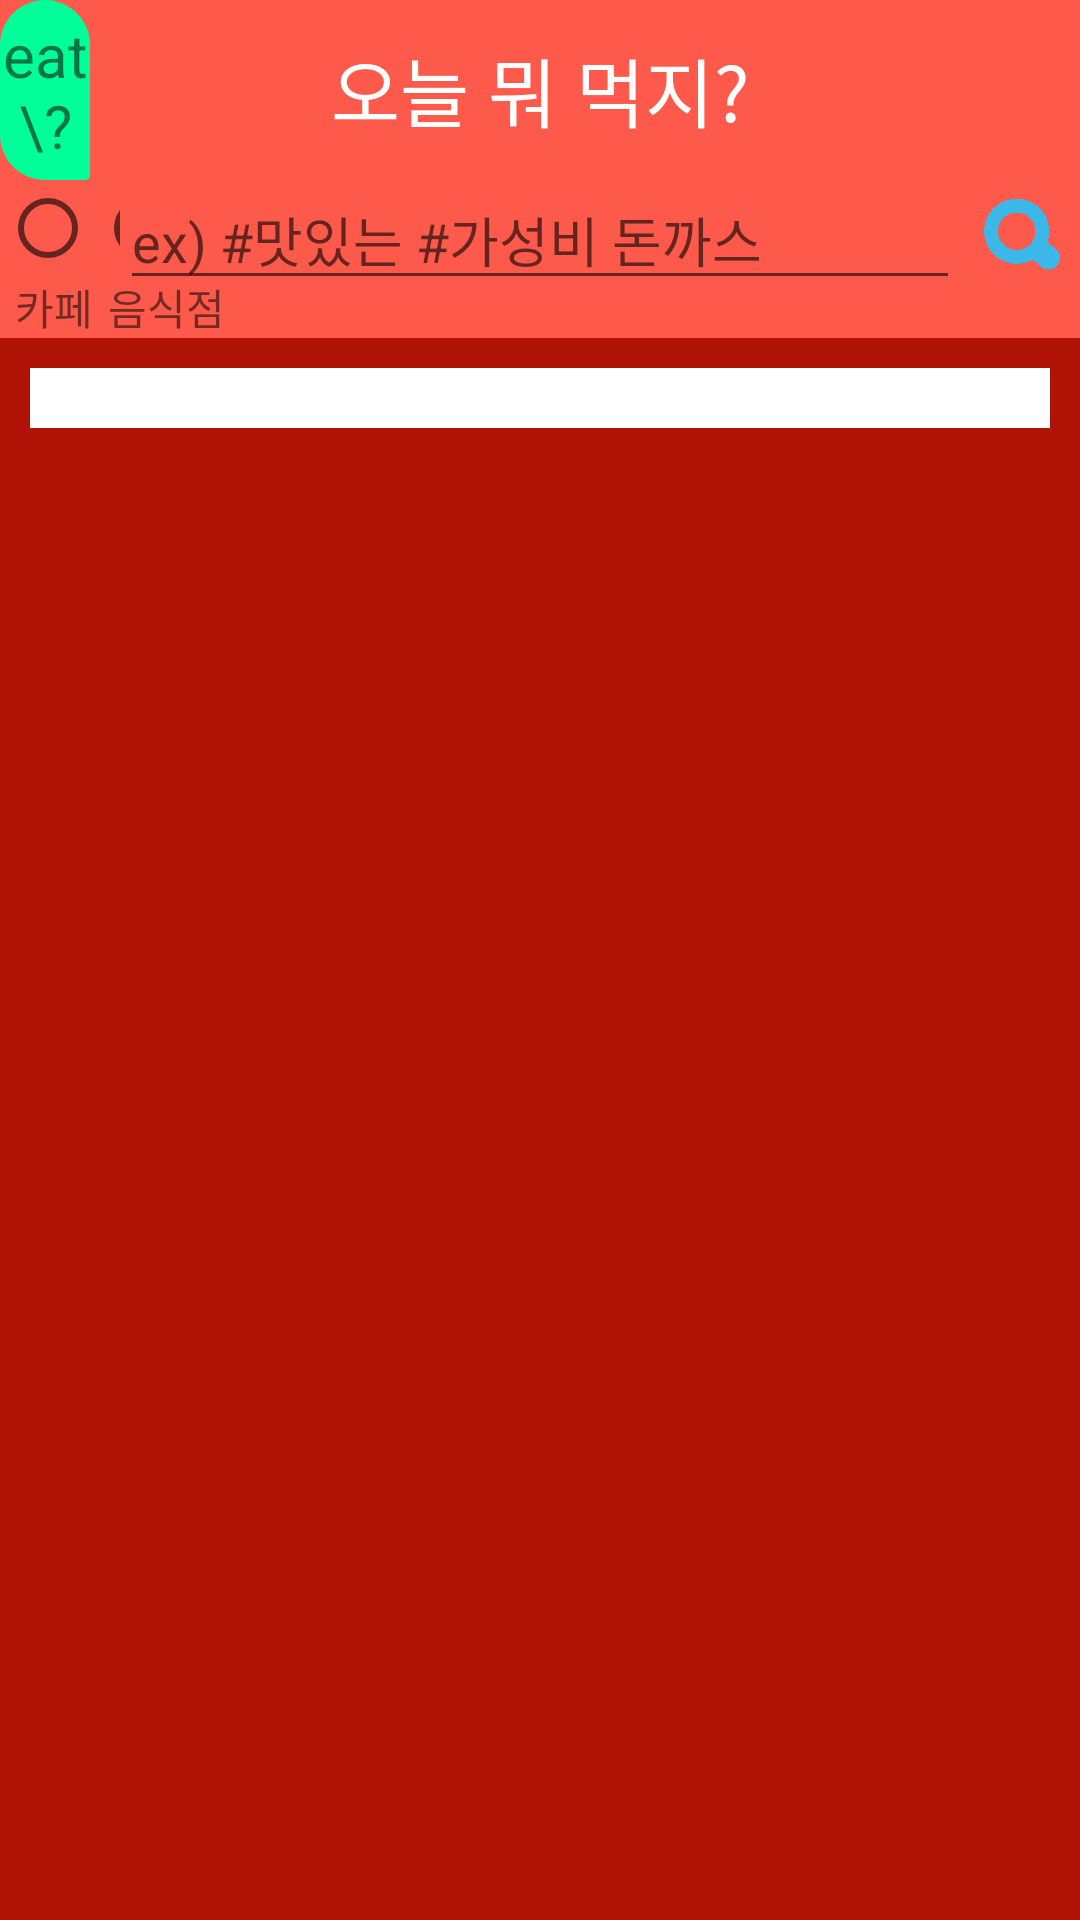

Write the Android layout XML for this screen, with the resource values it uses.
<!-- AndroidManifest.xml: application theme AppTheme -->
<!-- res/layout/activity_search_view_list.xml -->
<?xml version="1.0" encoding="utf-8"?>
<LinearLayout xmlns:android="http://schemas.android.com/apk/res/android"
    xmlns:app="http://schemas.android.com/apk/res-auto"
    xmlns:tools="http://schemas.android.com/tools"
    android:layout_width="match_parent"
    android:layout_height="match_parent"
    android:background="#B11406"
    android:orientation="vertical">
    <RelativeLayout
        android:layout_width="match_parent"
        android:layout_height="wrap_content"
        android:background="#FD5A4C">

        <TextView
            android:layout_width="60dp"
            android:layout_height="60dp"
            android:background="@drawable/radius"
            android:gravity="center"
            android:text="eat\?"
            android:textSize="20dp"
            android:layout_toLeftOf="@+id/main_bar"
            />

        <TextView
            android:id="@+id/main_bar"
            android:layout_width="300dp"
            android:layout_height="60dp"
            android:layout_centerHorizontal="true"
            android:gravity="center"
            android:text="오늘 뭐 먹지?"
            android:textColor="#FFFFFF"
            android:textSize="25dp"
            />
        <TextView
            android:id="@+id/cafe"
            android:text="카페"
            android:layout_marginLeft="5dp"
            android:layout_below="@+id/radioGroup"
            android:layout_width="wrap_content"
            android:layout_height="wrap_content"/>
        <TextView
            android:text="음식점"
            android:layout_marginLeft="5dp"
            android:layout_toRightOf="@+id/cafe"
            android:layout_below="@+id/radioGroup"
            android:layout_width="wrap_content"
            android:layout_height="wrap_content"/>
        <RadioGroup
            android:id="@+id/radioGroup"
            android:layout_below="@+id/main_bar"
            android:layout_toLeftOf="@id/search_text"
            android:orientation="horizontal"
            android:layout_width="wrap_content"
            android:layout_height="wrap_content">
            <RadioButton
                android:id="@+id/radio_cafe_SearchView"
                android:onClick="onRadioButtonClicked"
                android:layout_width="wrap_content"
                android:layout_height="wrap_content"/>
            <RadioButton
                android:id="@+id/radio_restaurant_SearchView"
                android:onClick="onRadioButtonClicked"
                android:layout_width="wrap_content"
                android:layout_height="wrap_content"/>
        </RadioGroup>
        <EditText
            android:layout_centerHorizontal="true"
            android:id="@+id/search_text"
            android:hint="ex) #맛있는 #가성비 돈까스"
            android:inputType="text"
            android:textColor="#FFFFFF"
            android:layout_width="280dp"
            android:layout_height="40dp"
            android:layout_below="@+id/main_bar"
            android:singleLine="true"
            android:imeOptions="actionSearch"
            />
        <ImageView
            android:src="@drawable/_pngtree_search_icon_4422540"
            android:id="@+id/search_img"
            android:layout_width="40dp"
            android:layout_height="40dp"
            android:layout_below="@+id/main_bar"
            android:layout_toRightOf="@+id/search_text"
            />

    </RelativeLayout>

    <ListView
        android:id="@+id/searchList"
        android:layout_margin="10dp"
        android:background="#FFFFFF"
        android:padding="10dp"
        android:layout_width="match_parent"
        android:layout_height="wrap_content"/>

</LinearLayout>
<!-- resources referenced by this layout -->
<resources>
  <!-- drawable _pngtree_search_icon_4422540: png bitmap (drawable-ldpi, 31521 bytes) -->
  <!-- drawable radius (drawable) -->
  <?xml version="1.0" encoding="utf-8"?>
  <shape xmlns:android="http://schemas.android.com/apk/res/android"
      android:shape="rectangle">
      <solid
          android:color="#00ff99" />
      <corners
          android:bottomRightRadius="30dp"
          android:radius="300dp"/>
  </shape>
  <style name="AppTheme" parent="Theme.AppCompat.Light.DarkActionBar">
          
          <item name="colorPrimary">@color/colorPrimary</item>
          <item name="colorPrimaryDark">@color/colorPrimaryDark</item>
          <item name="colorAccent">@color/colorAccent</item>
          <item name="windowNoTitle">true</item>
      </style>
  <color name="colorPrimary">#008577</color>
  <color name="colorPrimaryDark">#00574B</color>
  <color name="colorAccent">#D81B60</color>
</resources>
